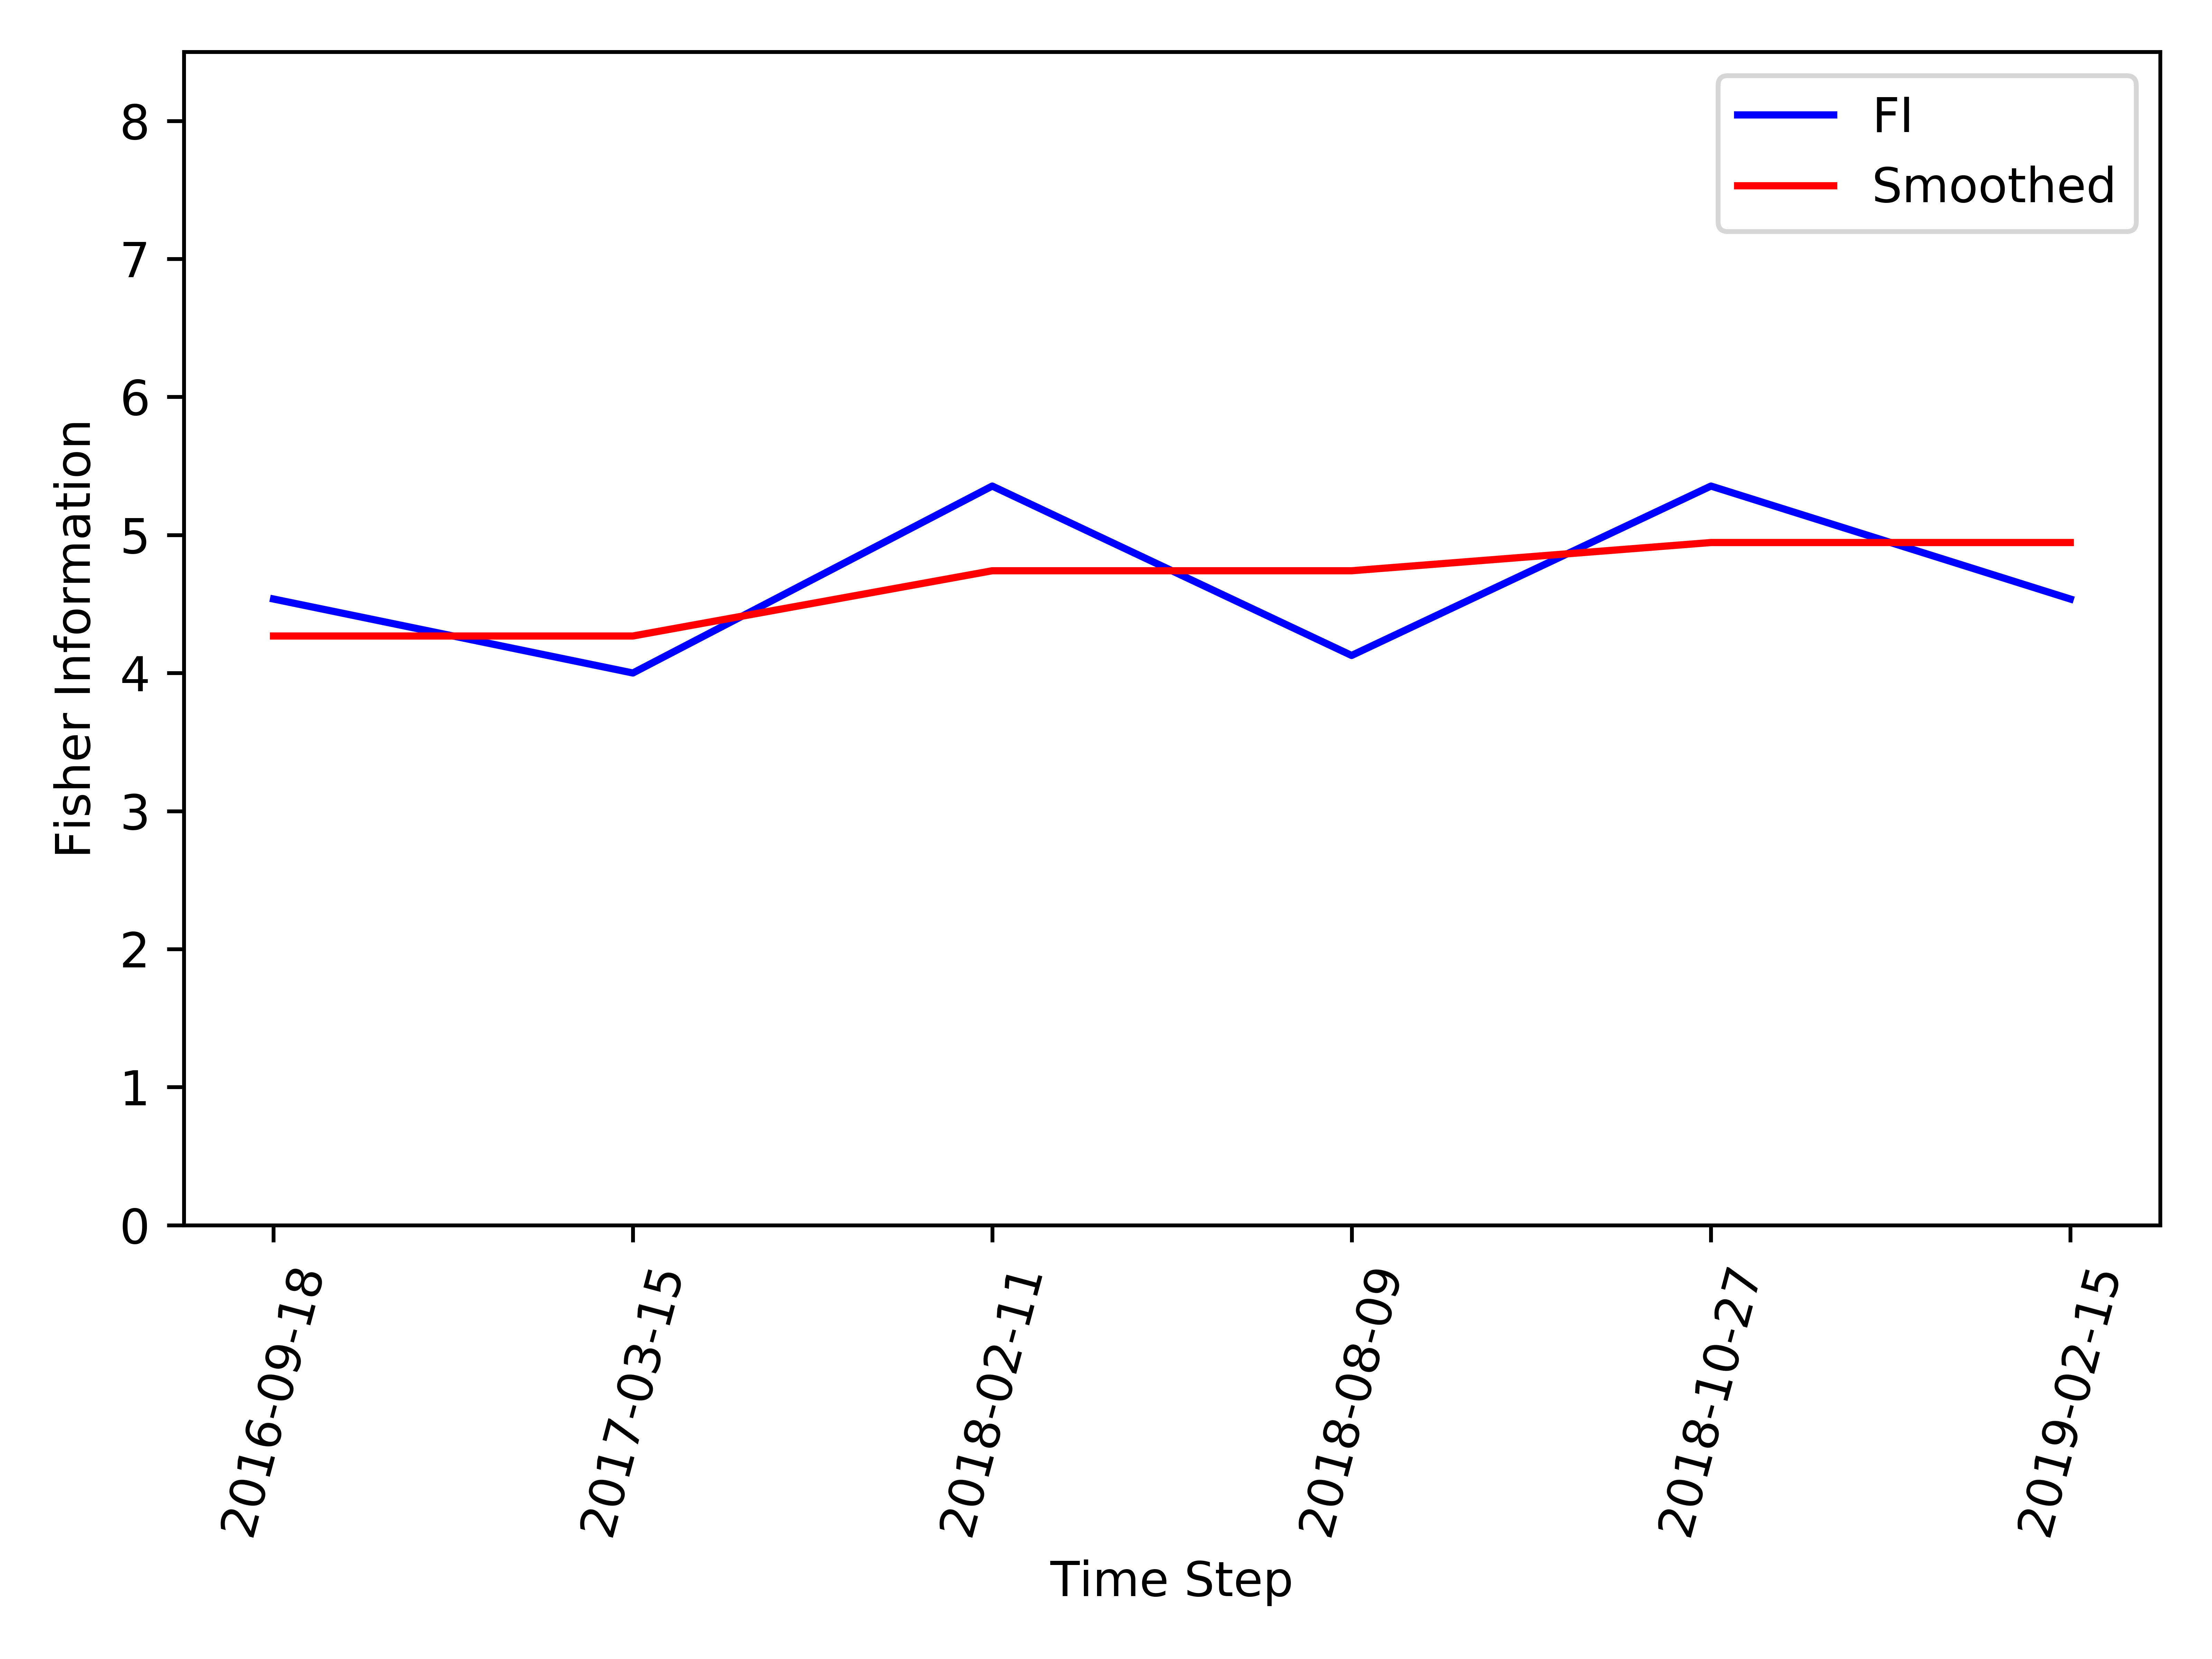

The table this chart was drawn from, first rows:
, Time_Step, FI, Smooth_FI
0, 2016-09-18, 4.536, 4.268
1, 2017-03-15, 4, 4.268
2, 2018-02-11, 5.354, 4.741
3, 2018-08-09, 4.127, 4.741
4, 2018-10-27, 5.354, 4.945
5, 2019-02-15, 4.536, 4.945
